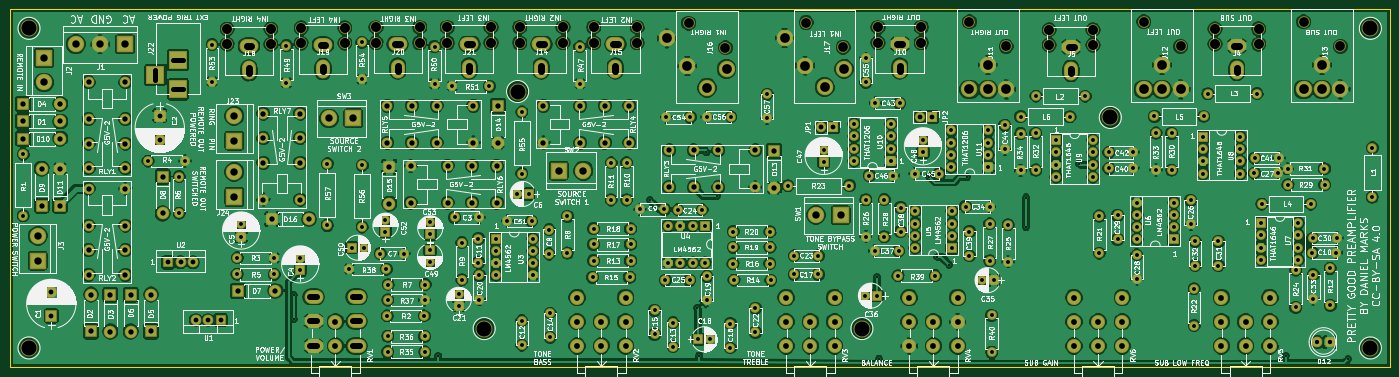
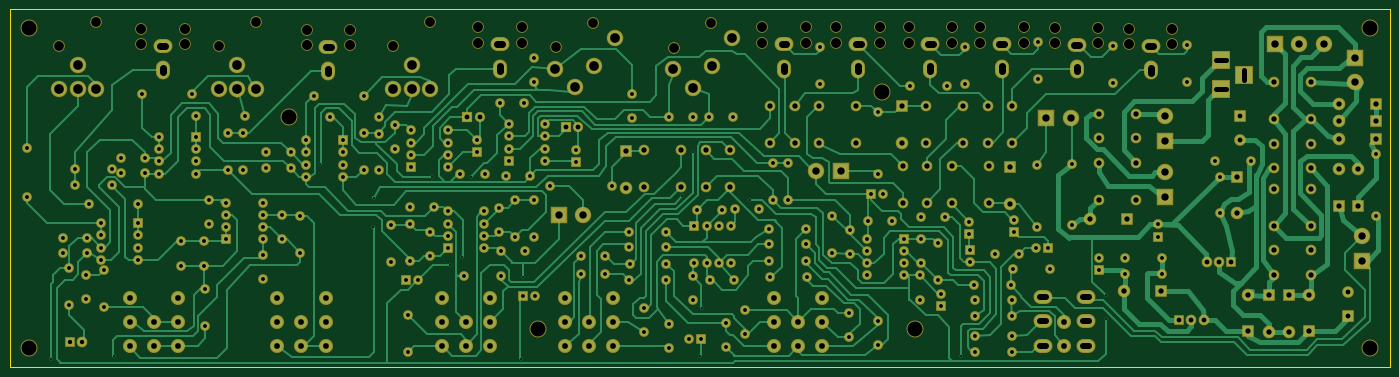
Circuit board: 9 layer files. Board 285.0 x 74.0 mm.
- bottom_copper: Preamp-B.Cu.gbr (85657 bytes)
- bottom_mask: Preamp-B.Mask.gbr (15841 bytes)
- bottom_silk: Preamp-B.SilkS.gbr (265 bytes)
- outline: Preamp-Edge.Cuts.gbr (485 bytes)
- top_copper: Preamp-F.Cu.gbr (593076 bytes)
- top_mask: Preamp-F.Mask.gbr (15841 bytes)
- top_silk: Preamp-F.SilkS.gbr (404970 bytes)
- drill: Preamp-NPTH.drl (1617 bytes)
- drill: Preamp.drl (7659 bytes)

=== bottom_copper: Preamp-B.Cu.gbr (85657 bytes, source omitted) ===
=== bottom_mask: Preamp-B.Mask.gbr (15841 bytes, source omitted) ===
=== bottom_silk: Preamp-B.SilkS.gbr ===
G04 #@! TF.FileFunction,Legend,Bot*
%FSLAX46Y46*%
G04 Gerber Fmt 4.6, Leading zero omitted, Abs format (unit mm)*
G04 Created by KiCad (PCBNEW 4.0.7) date 04/01/21 21:03:48*
%MOMM*%
%LPD*%
G01*
G04 APERTURE LIST*
%ADD10C,0.100000*%
G04 APERTURE END LIST*
D10*
M02*

=== outline: Preamp-Edge.Cuts.gbr ===
G04 #@! TF.FileFunction,Profile,NP*
%FSLAX46Y46*%
G04 Gerber Fmt 4.6, Leading zero omitted, Abs format (unit mm)*
G04 Created by KiCad (PCBNEW 4.0.7) date 04/01/21 21:03:48*
%MOMM*%
%LPD*%
G01*
G04 APERTURE LIST*
%ADD10C,0.100000*%
%ADD11C,0.150000*%
G04 APERTURE END LIST*
D10*
D11*
X9000000Y-106000000D02*
X9000000Y-32000000D01*
X294000000Y-106000000D02*
X9000000Y-106000000D01*
X294000000Y-32000000D02*
X294000000Y-106000000D01*
X9000000Y-32000000D02*
X294000000Y-32000000D01*
M02*

=== top_copper: Preamp-F.Cu.gbr (593076 bytes, source omitted) ===
=== top_mask: Preamp-F.Mask.gbr (15841 bytes, source omitted) ===
=== top_silk: Preamp-F.SilkS.gbr (404970 bytes, source omitted) ===
=== drill: Preamp-NPTH.drl (1617 bytes, source withheld) ===
=== drill: Preamp.drl (7659 bytes, source omitted) ===
